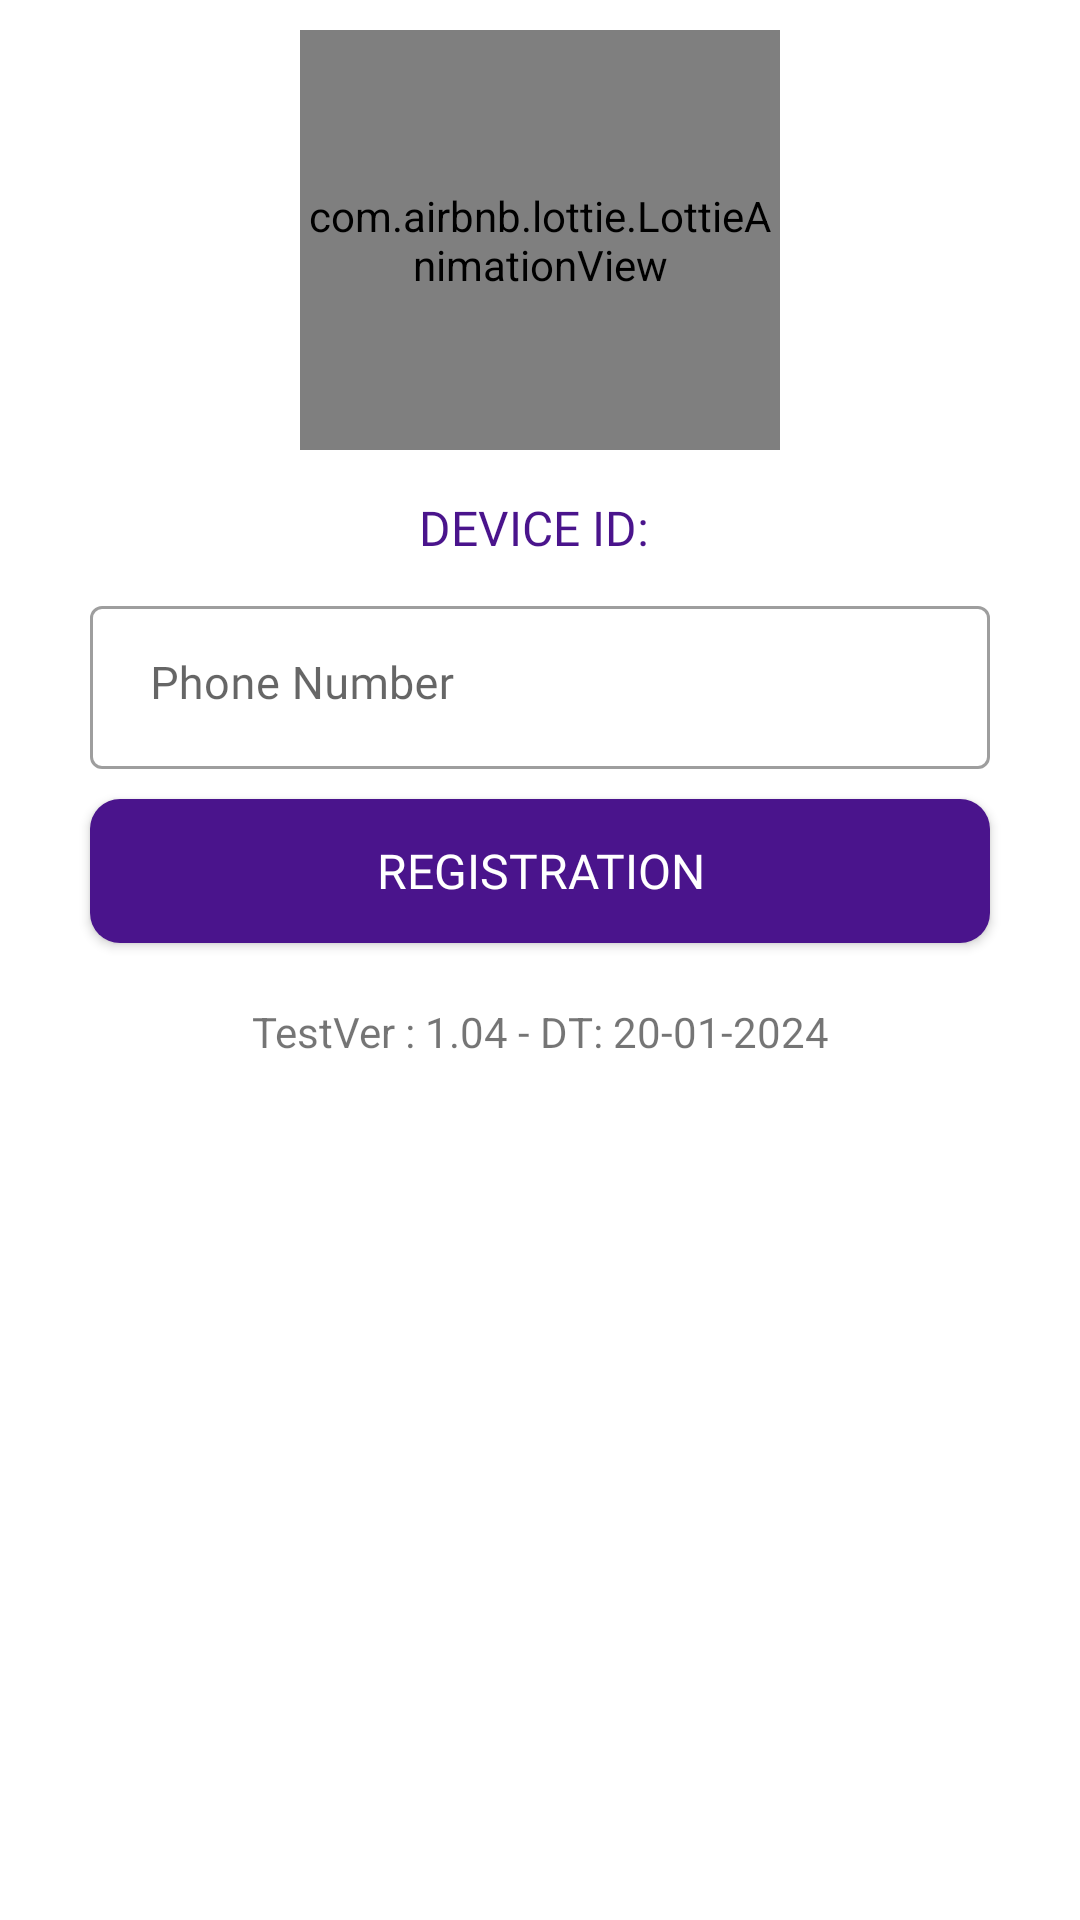

Reconstruct the res/layout file that produces this screen, plus the resources it refers to.
<!-- AndroidManifest.xml: application theme AppTheme -->
<!-- res/layout/activity_registration.xml -->
<?xml version="1.0" encoding="utf-8"?>
<ScrollView xmlns:android="http://schemas.android.com/apk/res/android"
    xmlns:app="http://schemas.android.com/apk/res-auto"
    xmlns:tools="http://schemas.android.com/tools"
    android:layout_width="match_parent"
    android:layout_height="match_parent"
    tools:context="com.analogics.ui.menu.RegistrationActivity"
    tools:ignore="HardcodedText">


    <LinearLayout
        android:layout_width="match_parent"
        android:layout_height="wrap_content"
        android:orientation="vertical">


        <com.airbnb.lottie.LottieAnimationView
            android:id="@+id/animationView"
            android:layout_width="160dp"
            android:layout_height="140dp"
            android:layout_gravity="center"
            android:layout_marginTop="10dp"
            app:lottie_autoPlay="true"
            app:lottie_fileName="registration_anim.json"
            app:lottie_loop="true" />

        <TextView
            android:id="@+id/tv_device_id"
            android:layout_width="wrap_content"
            android:layout_height="wrap_content"
            android:layout_gravity="center"
            android:layout_marginTop="15dp"
            android:fontFamily="@font/adamina"
            android:text="Device ID: "
            android:textAllCaps="true"
            android:textColor="@color/purple_900"
            android:textSize="16sp" />

        <com.google.android.material.textfield.TextInputLayout
            android:id="@+id/tnl_phone_number"
            style="@style/Widget.MaterialComponents.TextInputLayout.OutlinedBox"
            android:layout_width="match_parent"
            android:layout_height="wrap_content"
            android:layout_marginStart="30dp"
            android:layout_marginTop="10dp"
            android:layout_marginEnd="30dp"
            android:orientation="vertical">

            <com.google.android.material.textfield.TextInputEditText
                android:id="@+id/et_phone_number"
                android:layout_width="match_parent"
                android:layout_height="wrap_content"
                android:fontFamily="@font/adamina"
                android:gravity="start"
                android:hint="Phone Number"
                android:inputType="number"
                android:maxLength="10"
                android:paddingStart="20dp"
                android:paddingEnd="20dp"
                android:textColor="@color/purple_900"
                android:textSize="15sp" />

        </com.google.android.material.textfield.TextInputLayout>



        <androidx.appcompat.widget.AppCompatButton
            android:id="@+id/btn_registration"
            android:layout_width="match_parent"
            android:layout_height="wrap_content"
            android:layout_marginStart="30dp"
            android:layout_marginTop="10dp"
            android:layout_marginEnd="30dp"
            android:layout_marginBottom="20dp"
            android:background="@drawable/btn_background"
            android:backgroundTint="@color/purple_900"
            android:fontFamily="@font/adamina"
            android:text="Registration"
            android:textColor="@color/white"
            android:textSize="16sp" />


        <TextView
            android:layout_width="match_parent"
            android:textAlignment="center"
            android:layout_height="wrap_content"
            android:text="@string/version"/>
    </LinearLayout>
</ScrollView>
<!-- resources referenced by this layout -->
<resources>
  <color name="purple_900">#4A148C</color>
  <color name="white">#FFFFFF</color>
  <!-- drawable btn_background (drawable) -->
  <?xml version="1.0" encoding="utf-8"?>
  
  <shape xmlns:android="http://schemas.android.com/apk/res/android"
      android:shape="rectangle">
  
      <solid android:color="@color/colorBlue"/>
      <corners android:radius="10dp"/>
  
  
  </shape>
  <string name="version">"TestVer : 1.04 - DT: 20-01-2024"</string>//survey
  <style name="AppTheme" parent="Theme.MaterialComponents.Light.NoActionBar">
          
          <item name="colorPrimary">@color/blue_light</item>
          <item name="colorPrimaryDark">@color/blue</item>
          <item name="colorAccent">@color/blue</item>
          <item name="android:textColorSecondary">@color/black_50</item>
          <item name="preferenceTheme">@style/PreferencesTheme</item>
      </style>
  <color name="colorBlue">#00a0FF</color>
  <color name="blue_light">#32ADFF</color>
  <color name="blue">#4252fd</color>
  <color name="black_50">#808080</color>
  <style name="PreferencesTheme" parent="AppTheme">
          <item name="preferenceTheme">@style/PreferenceThemeOverlay.v14.Material</item>
          <item name="android:textAppearanceLarge">@style/MyPreferenceTextAppearanceLarge</item>
          <item name="android:textAppearanceSmall">@style/MyPreferenceTextAppearanceSmall</item>
          <item name="android:textColor">@drawable/button_text_color_selector_white</item>
          <item name="android:textColorSecondary">@color/white_alpha_EE</item>
          <item name="android:textColorTertiary">@color/white_alpha_EE</item>
      </style>
  <style name="MyPreferenceTextAppearanceLarge" parent="@android:style/TextAppearance.Large">
          <item name="android:textColor">@drawable/button_text_color_selector_white</item>
          <item name="android:textStyle">bold</item>
          <item name="android:textSize">16sp</item>
      </style>
  <style name="MyPreferenceTextAppearanceSmall" parent="@android:style/TextAppearance.Small">
          <item name="android:textColor">@color/white_alpha_EE</item>
          <item name="android:textSize">10sp</item>
      </style>
  <color name="white_alpha_EE">#EEFFFFFF</color>
</resources>
